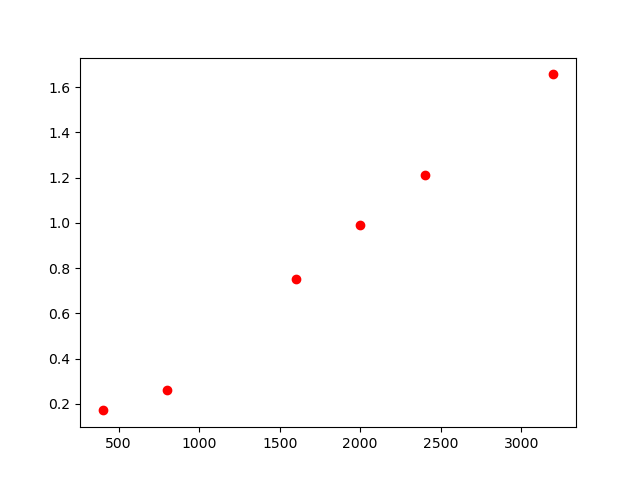

Source data for this figure (header and first rows):
, lambda, chi2
0, 400, 0.171
1, 800, 0.262
2, 1600, 0.752
3, 3200, 1.656
4, 2400, 1.211
5, 2000, 0.992
